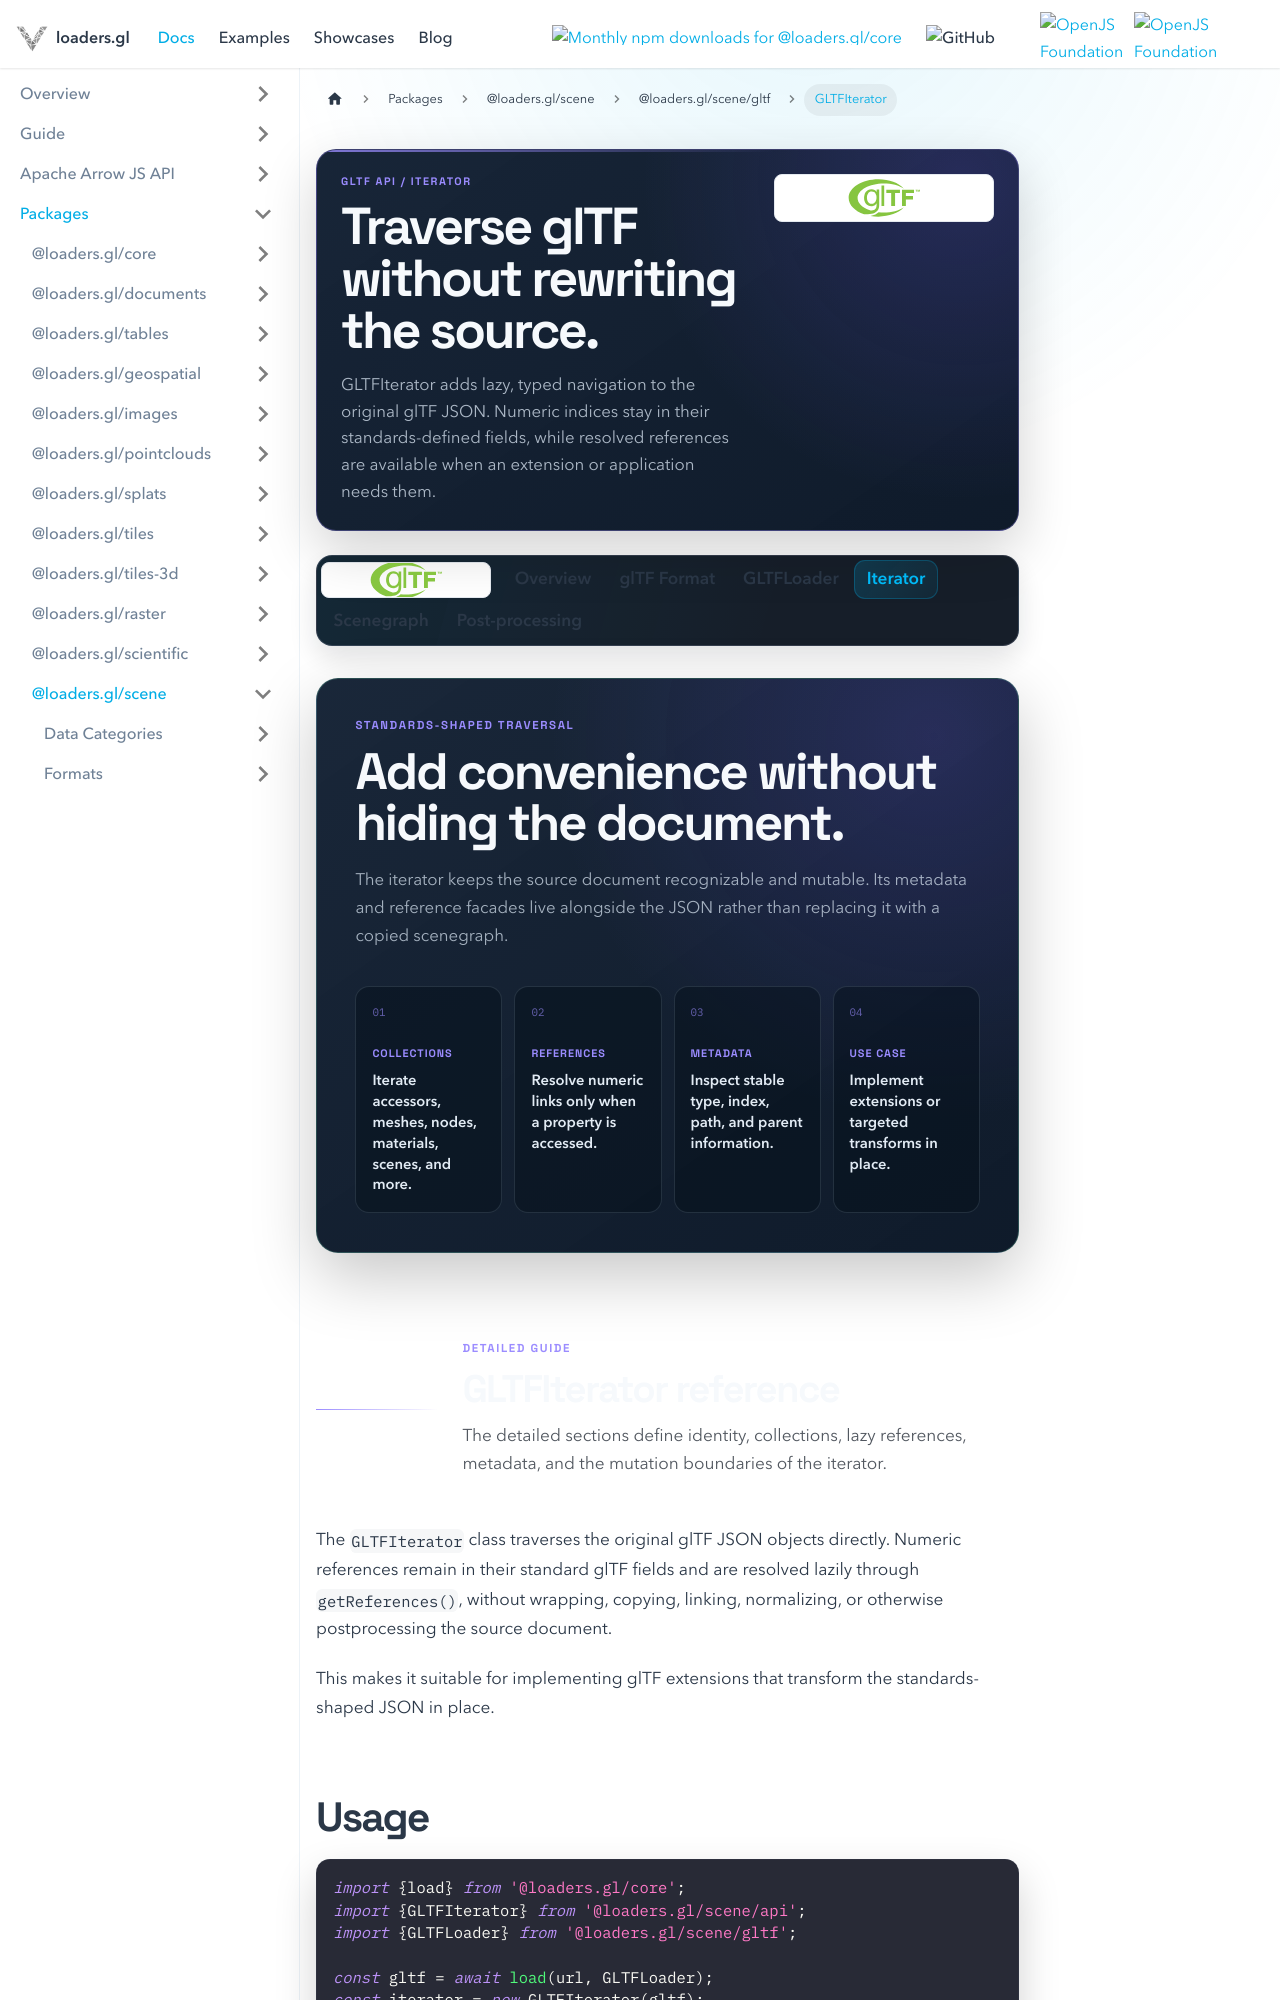

repository: visgl/loaders.gl · page: docs/modules/scene/gltf/api-reference/gltf-iterator.html · generator: docusaurus

---
title: GLTFIterator
description: Traverse standards-shaped glTF JSON lazily while preserving raw object identity and numeric references.
hide_title: true
page_style: designed
---

import {GltfDocsTabs} from '@site/src/components/docs/gltf-docs-tabs';
import {DocPageHeader} from '@site/src/components/docs/doc-page-header';
import {DocOrientation, ReferenceBoundary} from '@site/src/components/docs/designed-doc';

<DocPageHeader
  format="gltf"
  eyebrow="glTF API / iterator"
  title="Traverse glTF without rewriting the source."
  description="GLTFIterator adds lazy, typed navigation to the original glTF JSON. Numeric indices stay in their standards-defined fields, while resolved references are available when an extension or application needs them."
  tone="violet"
  meta={['Raw object identity', 'Lazy references', 'Extension-friendly']}
/>

<GltfDocsTabs active="iterator" />

<DocOrientation
  eyebrow="Standards-shaped traversal"
  title="Add convenience without hiding the document."
  description="The iterator keeps the source document recognizable and mutable. Its metadata and reference facades live alongside the JSON rather than replacing it with a copied scenegraph."
  tone="violet"
  items={[
    {label: 'Collections', value: 'Iterate accessors, meshes, nodes, materials, scenes, and more.'},
    {label: 'References', value: 'Resolve numeric links only when a property is accessed.'},
    {label: 'Metadata', value: 'Inspect stable type, index, path, and parent information.'},
    {label: 'Use case', value: 'Implement extensions or targeted transforms in place.'}
  ]}
/>

<ReferenceBoundary
  title="GLTFIterator reference"
  description="The detailed sections define identity, collections, lazy references, metadata, and the mutation boundaries of the iterator."
  tone="violet"
/>

The `GLTFIterator` class traverses the original glTF JSON objects directly. Numeric references remain in their standard glTF fields and are resolved lazily through `getReferences()`, without wrapping, copying, linking, normalizing, or otherwise postprocessing the source document.

This makes it suitable for implementing glTF extensions that transform the standards-shaped JSON in place.
